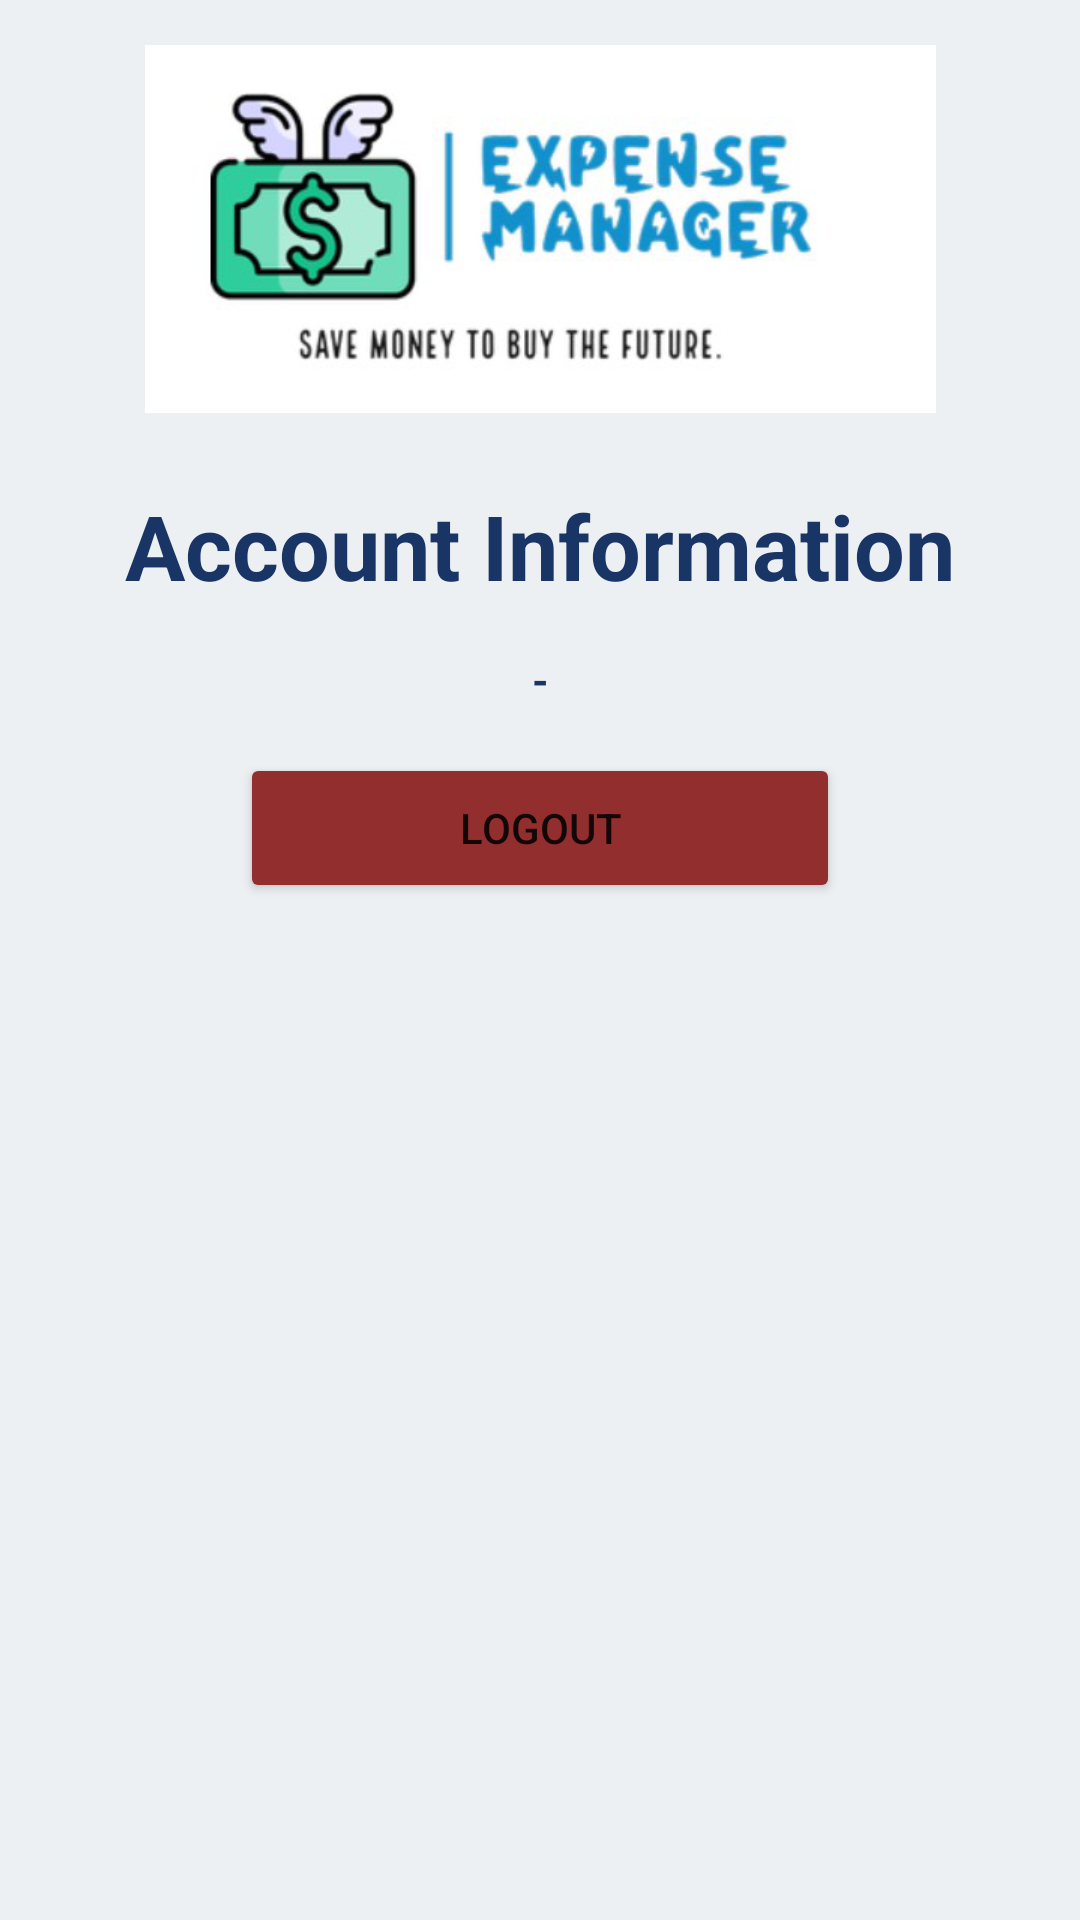

Layout XML and referenced resources for this Android screen:
<!-- AndroidManifest.xml: application theme Theme.MyBudget -->
<!-- res/layout/activity_account.xml -->
<?xml version="1.0" encoding="utf-8"?>
<LinearLayout xmlns:android="http://schemas.android.com/apk/res/android"
    xmlns:app="http://schemas.android.com/apk/res-auto"
    xmlns:tools="http://schemas.android.com/tools"
    android:layout_width="match_parent"
    android:layout_height="match_parent"
    android:background="@color/dark_Background"
    android:orientation="vertical"
    tools:context=".AccountActivity">

    <ImageView
        android:id="@+id/imageView2"
        android:layout_width="match_parent"
        android:layout_height="wrap_content"
        android:layout_gravity="center"
        android:layout_marginTop="15dp"
        app:srcCompat="@drawable/logo" />

    <TextView
        android:layout_height="wrap_content"
        android:layout_width="match_parent"
        android:textStyle="bold"
        android:textSize="30sp"
        android:textColor="@color/textColor"
        android:text="Account Information"
        android:gravity="center"
        android:layout_marginTop="24dp"
        android:id="@+id/login"/>

    <TextView
        android:id="@+id/userEmail"
        android:layout_width="match_parent"
        android:layout_height="wrap_content"
        android:text="-"
        android:textColor="@color/textColor"
        android:gravity="center"
        android:textStyle="bold"
        android:layout_margin="15dp"/>

    <Button
        android:id="@+id/logoutBtn"
        android:layout_width="200dp"
        android:layout_height="50dp"
        android:layout_gravity="center"
        android:backgroundTint="#932E2E"
        android:text="Logout" />

    <ImageView
        android:id="@+id/logoutbtn"
        android:layout_width="50dp"
        android:layout_height="70dp"
        android:layout_gravity="center"
        android:layout_marginTop="20dp"
        app:srcCompat="@drawable/logout" />

</LinearLayout>
<!-- resources referenced by this layout -->
<resources>
  <color name="dark_Background">#ecf0f3</color>
  <color name="textColor">#193566</color>
  <!-- drawable logo: png bitmap (drawable-xhdpi, 79751 bytes) -->
  <style name="Theme.MyBudget" parent="Theme.MaterialComponents.DayNight.DarkActionBar">
          
          <item name="colorPrimary">@color/purple_500</item>
          <item name="colorPrimaryVariant">@color/purple_700</item>
          <item name="colorOnPrimary">@color/white</item>
          
          <item name="colorSecondary">@color/teal_200</item>
          <item name="colorSecondaryVariant">@color/teal_700</item>
          <item name="colorOnSecondary">@color/black</item>
          
          <item name="android:statusBarColor" tools:targetApi="l">?attr/colorPrimaryVariant</item>
          
      </style>
  <color name="purple_500">#FF6200EE</color>
  <color name="purple_700">#FF3700B3</color>
  <color name="white">#FFFFFFFF</color>
  <color name="teal_200">#FF03DAC5</color>
  <color name="teal_700">#FF018786</color>
  <color name="black">#FF000000</color>
</resources>
